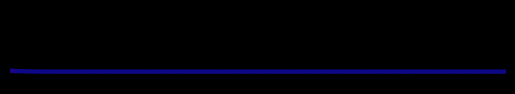

Python code for this plot:
import matplotlib.pyplot as plt
import matplotlib.animation as animation
import numpy as np

t = np.linspace(-2, 12, 300)

plt.style.use('dark_background')

fig, ax = plt.subplots()

ax.set_aspect('equal')
ax.axis('off')
ax.set_xlim(0, 10)
ax.set_ylim(-.25, 1.25)

line = ax.scatter(t, np.exp(-((t+2)**2)), s=5, c=np.exp(-((t+2)**2)), cmap=plt.get_cmap('plasma'))

def animate(i):
    line.set_offsets(np.column_stack((t, np.exp(-((t+2-i/25)**2)))))
    line.set_array(np.exp(-((t+2-i/25)**2)))


ani = animation.FuncAnimation(fig, animate, interval=20, frames=350, repeat=True)

plt.show()

